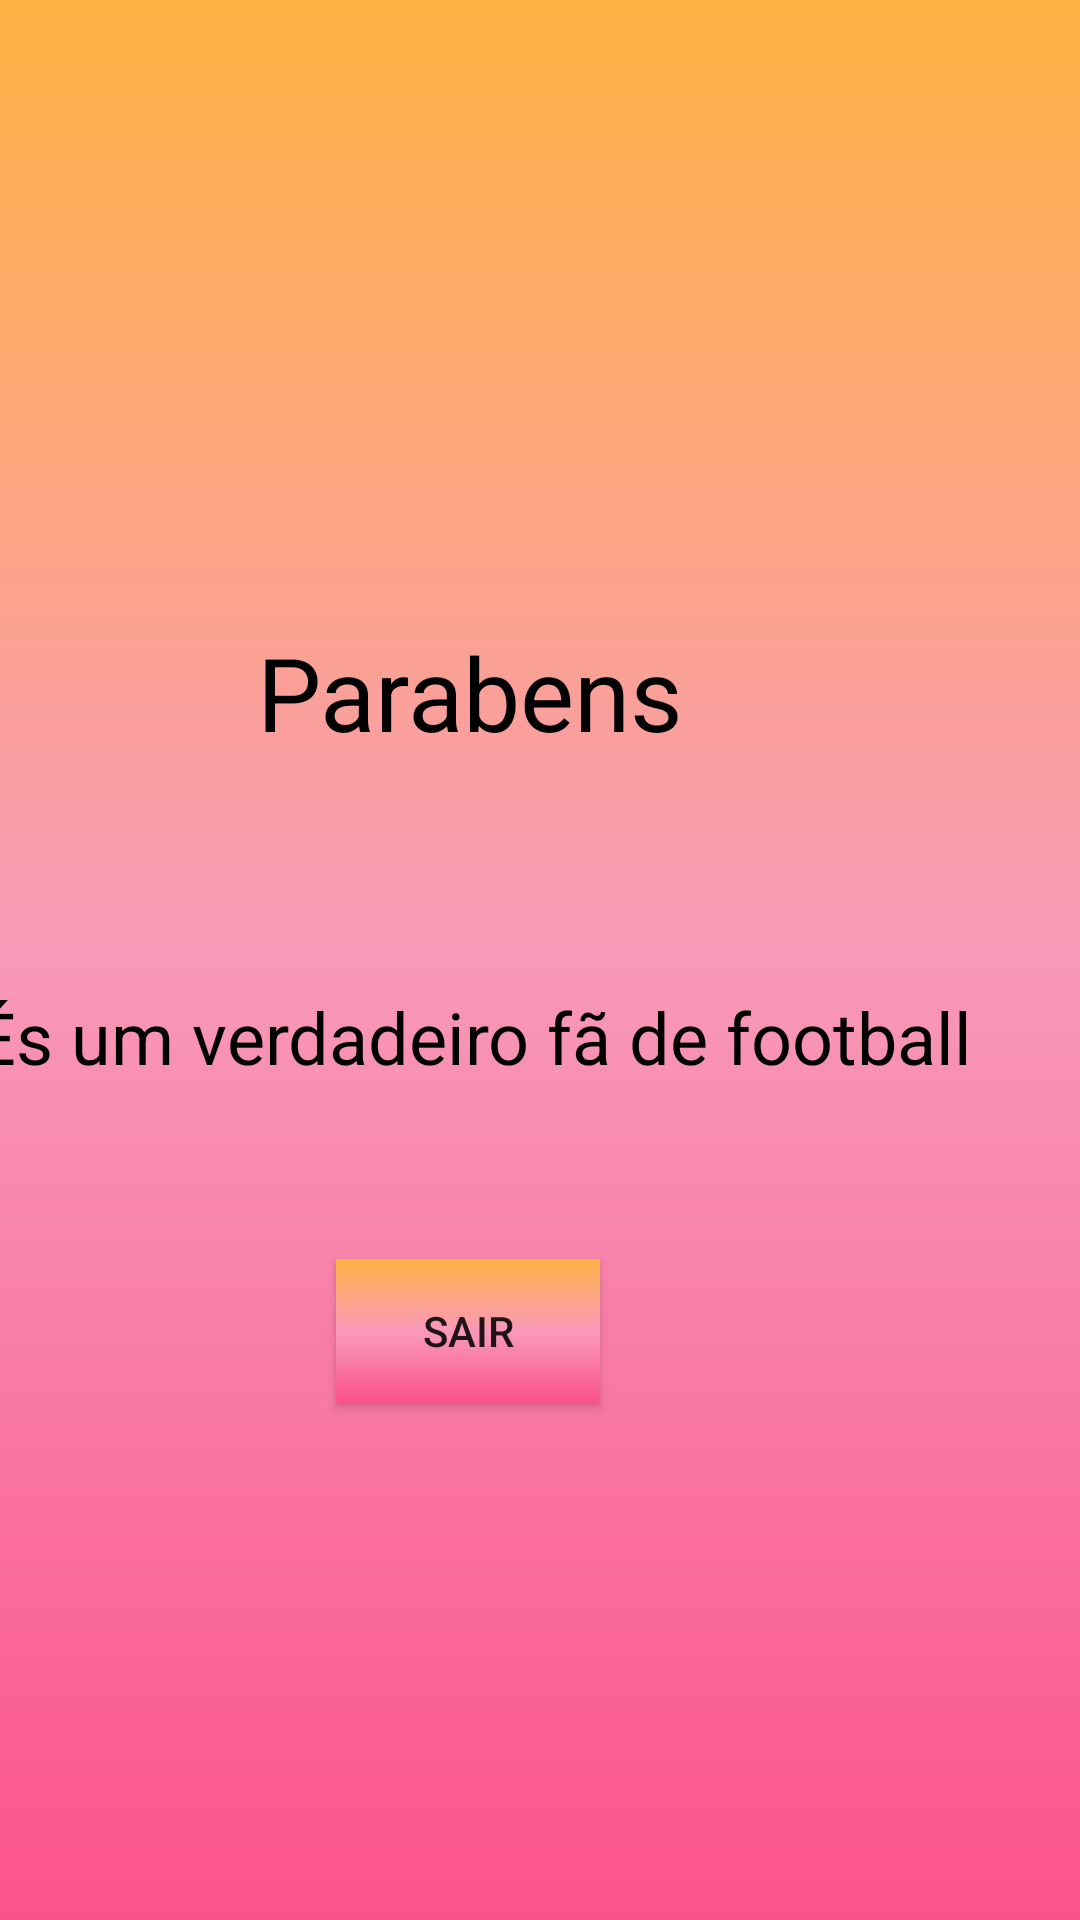

Here is an Android app screen rendered from its layout file. Give the layout XML and the strings, colors and styles it references.
<!-- AndroidManifest.xml: application theme Theme.Pro_scoccer_quiz -->
<!-- res/layout/activity_vitoria.xml -->
<?xml version="1.0" encoding="utf-8"?>
<androidx.constraintlayout.widget.ConstraintLayout xmlns:android="http://schemas.android.com/apk/res/android"
    xmlns:app="http://schemas.android.com/apk/res-auto"
    xmlns:tools="http://schemas.android.com/tools"
    android:layout_width="match_parent"
    android:layout_height="match_parent"
    android:background="@drawable/background"
    tools:context=".vitoriaActivity">

    <TextView
        android:id="@+id/textView7"
        android:layout_width="wrap_content"
        android:layout_height="wrap_content"
        android:layout_marginTop="208dp"
        android:layout_marginEnd="132dp"
        android:text="Parabens"
        android:textColor="@color/black"
        android:textSize="34sp"
        app:layout_constraintEnd_toEndOf="parent"
        app:layout_constraintTop_toTopOf="parent" />

    <TextView
        android:id="@+id/textView8"
        android:layout_width="wrap_content"
        android:layout_height="wrap_content"
        android:layout_marginTop="76dp"
        android:layout_marginEnd="36dp"
        android:text="És um verdadeiro fã de football"
        android:textColor="@color/black"
        android:textSize="24sp"
        app:layout_constraintEnd_toEndOf="parent"
        app:layout_constraintTop_toBottomOf="@+id/textView7" />

    <androidx.appcompat.widget.AppCompatButton
        android:id="@+id/btnSair2"
        android:layout_width="wrap_content"
        android:layout_height="wrap_content"
        android:layout_marginTop="58dp"
        android:layout_marginEnd="160dp"
        android:background="@drawable/background"
        android:text="Sair"
        app:layout_constraintEnd_toEndOf="parent"
        app:layout_constraintTop_toBottomOf="@+id/textView8" />

</androidx.constraintlayout.widget.ConstraintLayout>
<!-- resources referenced by this layout -->
<resources>
  <color name="black">#FF000000</color>
  <!-- drawable background (drawable) -->
  <?xml version="1.0" encoding="utf-8"?>
  <shape xmlns:android="http://schemas.android.com/apk/res/android">
      <gradient
          android:startColor="@color/pink"
          android:centerColor="@color/pink_Light"
          android:endColor="@color/orange"
          android:angle="90"
          />
  </shape>
  <style name="Theme.Pro_scoccer_quiz" parent="Theme.MaterialComponents.DayNight.DarkActionBar">
          
          <item name="colorPrimary">@color/purple_500</item>
          <item name="colorPrimaryVariant">@color/purple_700</item>
          <item name="colorOnPrimary">@color/white</item>
          
          <item name="colorSecondary">@color/teal_200</item>
          <item name="colorSecondaryVariant">@color/teal_700</item>
          <item name="colorOnSecondary">@color/black</item>
          
          <item name="android:statusBarColor" tools:targetApi="l">?attr/colorPrimaryVariant</item>
          
      </style>
  <color name="pink">#FB528B</color>
  <color name="pink_Light">#F899B9</color>
  <color name="orange">#FFB344</color>
  <color name="purple_500">#FF6200EE</color>
  <color name="purple_700">#FF3700B3</color>
  <color name="white">#FFFFFFFF</color>
  <color name="teal_200">#FF03DAC5</color>
  <color name="teal_700">#FF018786</color>
</resources>
